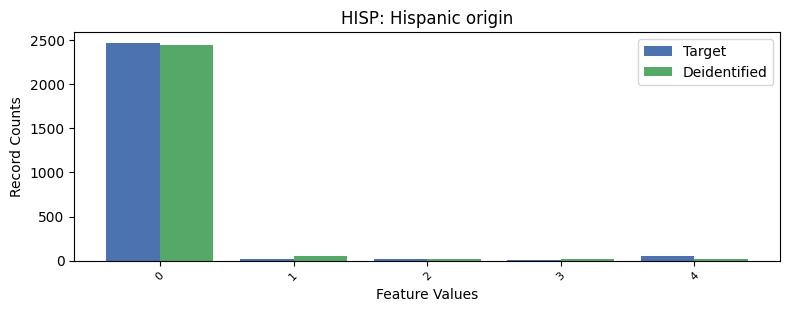

Values plotted in this chart, from the file beside it:
, HISP, count_target, count_deidentified
0, 0, 2469, 2450
1, 4, 55, 20
2, 1, 23, 53
3, 2, 18, 19
4, 3, 3, 13
